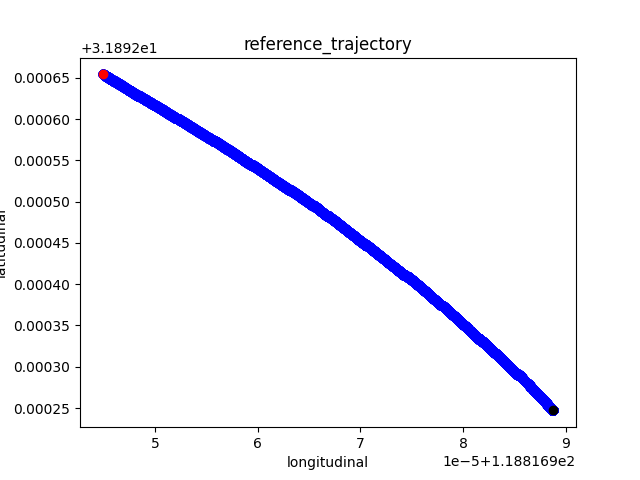

The data file committed next to this chart (first rows):
118.8169888, 31.8922472, -3.691062000000045, 0.0
118.8, 31.89, -3.691, 0.007216
118.8, 31.89, -3.691, 0.007216
118.8, 31.89, -3.691, 0.007216
118.8, 31.89, -3.691, 0.007216
118.8, 31.89, -3.691, 0.007216
118.8, 31.89, -3.691, 0.007216
118.8, 31.89, -3.691, 0.007216
118.8, 31.89, -3.691, 0.007216
118.8, 31.89, -3.691, 0.007216
118.8, 31.89, -3.691, 0.007216
118.8, 31.89, -3.691, 0.007216
118.8, 31.89, -3.691, 0.007216
118.8, 31.89, -3.691, 0.007216
118.8, 31.89, -3.691, 0.007216
118.8, 31.89, -3.691, 0.007216
118.8, 31.89, -3.691, 0.007216
118.8, 31.89, -3.691, 0.007216
118.8, 31.89, -3.691, 0.007216
118.8, 31.89, -3.691, 0.007216
118.8, 31.89, -3.691, 0.007216
118.8, 31.89, -3.691, 0.007216
118.8, 31.89, -3.691, 0.007216
118.8, 31.89, -3.691, 0.007216
118.8, 31.89, -3.691, 0.007216
118.8, 31.89, -3.691, 0.007216
118.8, 31.89, -3.691, 0.007216
118.8, 31.89, -3.691, 0.007216
118.8, 31.89, -3.691, 0.007216
118.8, 31.89, -3.691, 0.007216
118.8, 31.89, -3.691, 0.007216
118.8, 31.89, -3.691, 0.007216
118.8, 31.89, -3.691, 0.007216
118.8, 31.89, -3.691, 0.007216
118.8, 31.89, -3.691, 0.007216
118.8, 31.89, -3.691, 0.007216
118.8, 31.89, -3.691, 0.007216
118.8, 31.89, -3.691, 0.007216
118.8, 31.89, -3.691, 0.007216
118.8, 31.89, -3.691, 0.007216
118.8, 31.89, -3.691, 0.007216
118.8, 31.89, -3.691, 0.007216
118.8, 31.89, -3.691, 0.007216
118.8, 31.89, -3.691, 0.007216
118.8, 31.89, -3.691, 0.007216
118.8, 31.89, -3.691, 0.007216
118.8, 31.89, -3.691, 0.007216
118.8, 31.89, -3.691, 0.007216
118.8, 31.89, -3.691, 0.007216
118.8, 31.89, -3.691, 0.007216
118.8, 31.89, -3.691, 0.007216
118.8, 31.89, -3.691, 0.007216
118.8, 31.89, -3.691, 0.007216
118.8, 31.89, -3.691, 0.007216
118.8, 31.89, -3.691, 0.007216
118.8, 31.89, -3.691, 0.007216
118.8, 31.89, -3.691, 0.007216
118.8, 31.89, -3.691, 0.007216
118.8, 31.89, -3.691, 0.007216
118.8, 31.89, -3.691, 0.007216
118.8, 31.89, -3.691, 0.007216
... 21,818 more rows
